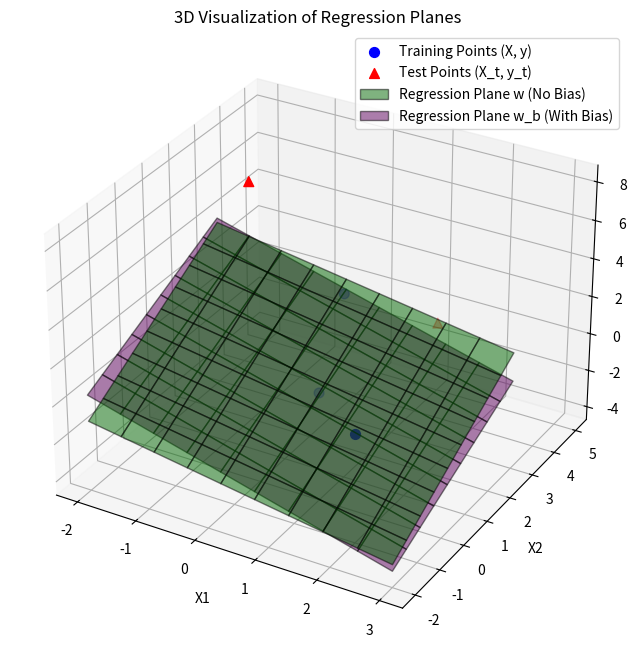

Recreate this plot in Python.
import numpy as np
import pandas as pd
import matplotlib.pyplot as plt
from numpy.linalg import inv

# Without bias, this is an even-determined system and X is invertible.
X   = np.array([[1, 0, 1], [2, -1, 1], [1, 1, 5]])
y = np.array([[1], [2], [3]])

b   = np.ones( (len(X),1) )
X_b = np.hstack((b, X)) # X matrix with bias

#(a) Perform a linear regression with addition of a bias/offset term
w = inv(X)@y
print(f"w={w}\n")

X_t = np.array([[-1, 2, 8], [1, 5,-1]])
y_t = X_t@w
print(f"y_t={y_t}\n")

#(b) After adding bias, it becomes an under-determined system.
w_b = X_b.T@inv(X_b@X_b.T)@y
print(f"w_b={w_b}\n")



# Generate a grid for 3D plane visualization
x1_vals = np.linspace(-2, 3, 10)
x2_vals = np.linspace(-2, 3, 10)
X1, X2 = np.meshgrid(x1_vals, x2_vals)

# Compute the corresponding X3 for each model
# For w (without bias): Solve X3 in terms of X1, X2
X3_w = (-w[0, 0] * X1 - w[1, 0] * X2) / w[2, 0]

# For w_b (with bias): Solve X3 in terms of X1, X2
X3_wb = (-w_b[1, 0] * X1 - w_b[2, 0] * X2 - w_b[0, 0]) / w_b[3, 0]

# 3D Plot
fig = plt.figure(figsize=(12, 8))
ax = fig.add_subplot(111, projection='3d')

# Plot original data points
ax.scatter(X[:, 0], X[:, 1], X[:, 2], color='blue', label="Training Points (X, y)", s=50)

# Plot test points
ax.scatter(X_t[:, 0], X_t[:, 1], X_t[:, 2], color='red', marker='^', label="Test Points (X_t, y_t)", s=50)

# Plot the regression plane for w (without bias)
ax.plot_surface(X1, X2, X3_w, color='green', alpha=0.5, edgecolor='k', label="Regression Plane w (No Bias)")

# Plot the regression plane for w_b (with bias)
ax.plot_surface(X1, X2, X3_wb, color='purple', alpha=0.5, edgecolor='k', label="Regression Plane w_b (With Bias)")

# Labels
ax.set_xlabel("X1")
ax.set_ylabel("X2")
ax.set_zlabel("X3")
ax.set_title("3D Visualization of Regression Planes")
ax.legend()
ax.grid()

plt.show()